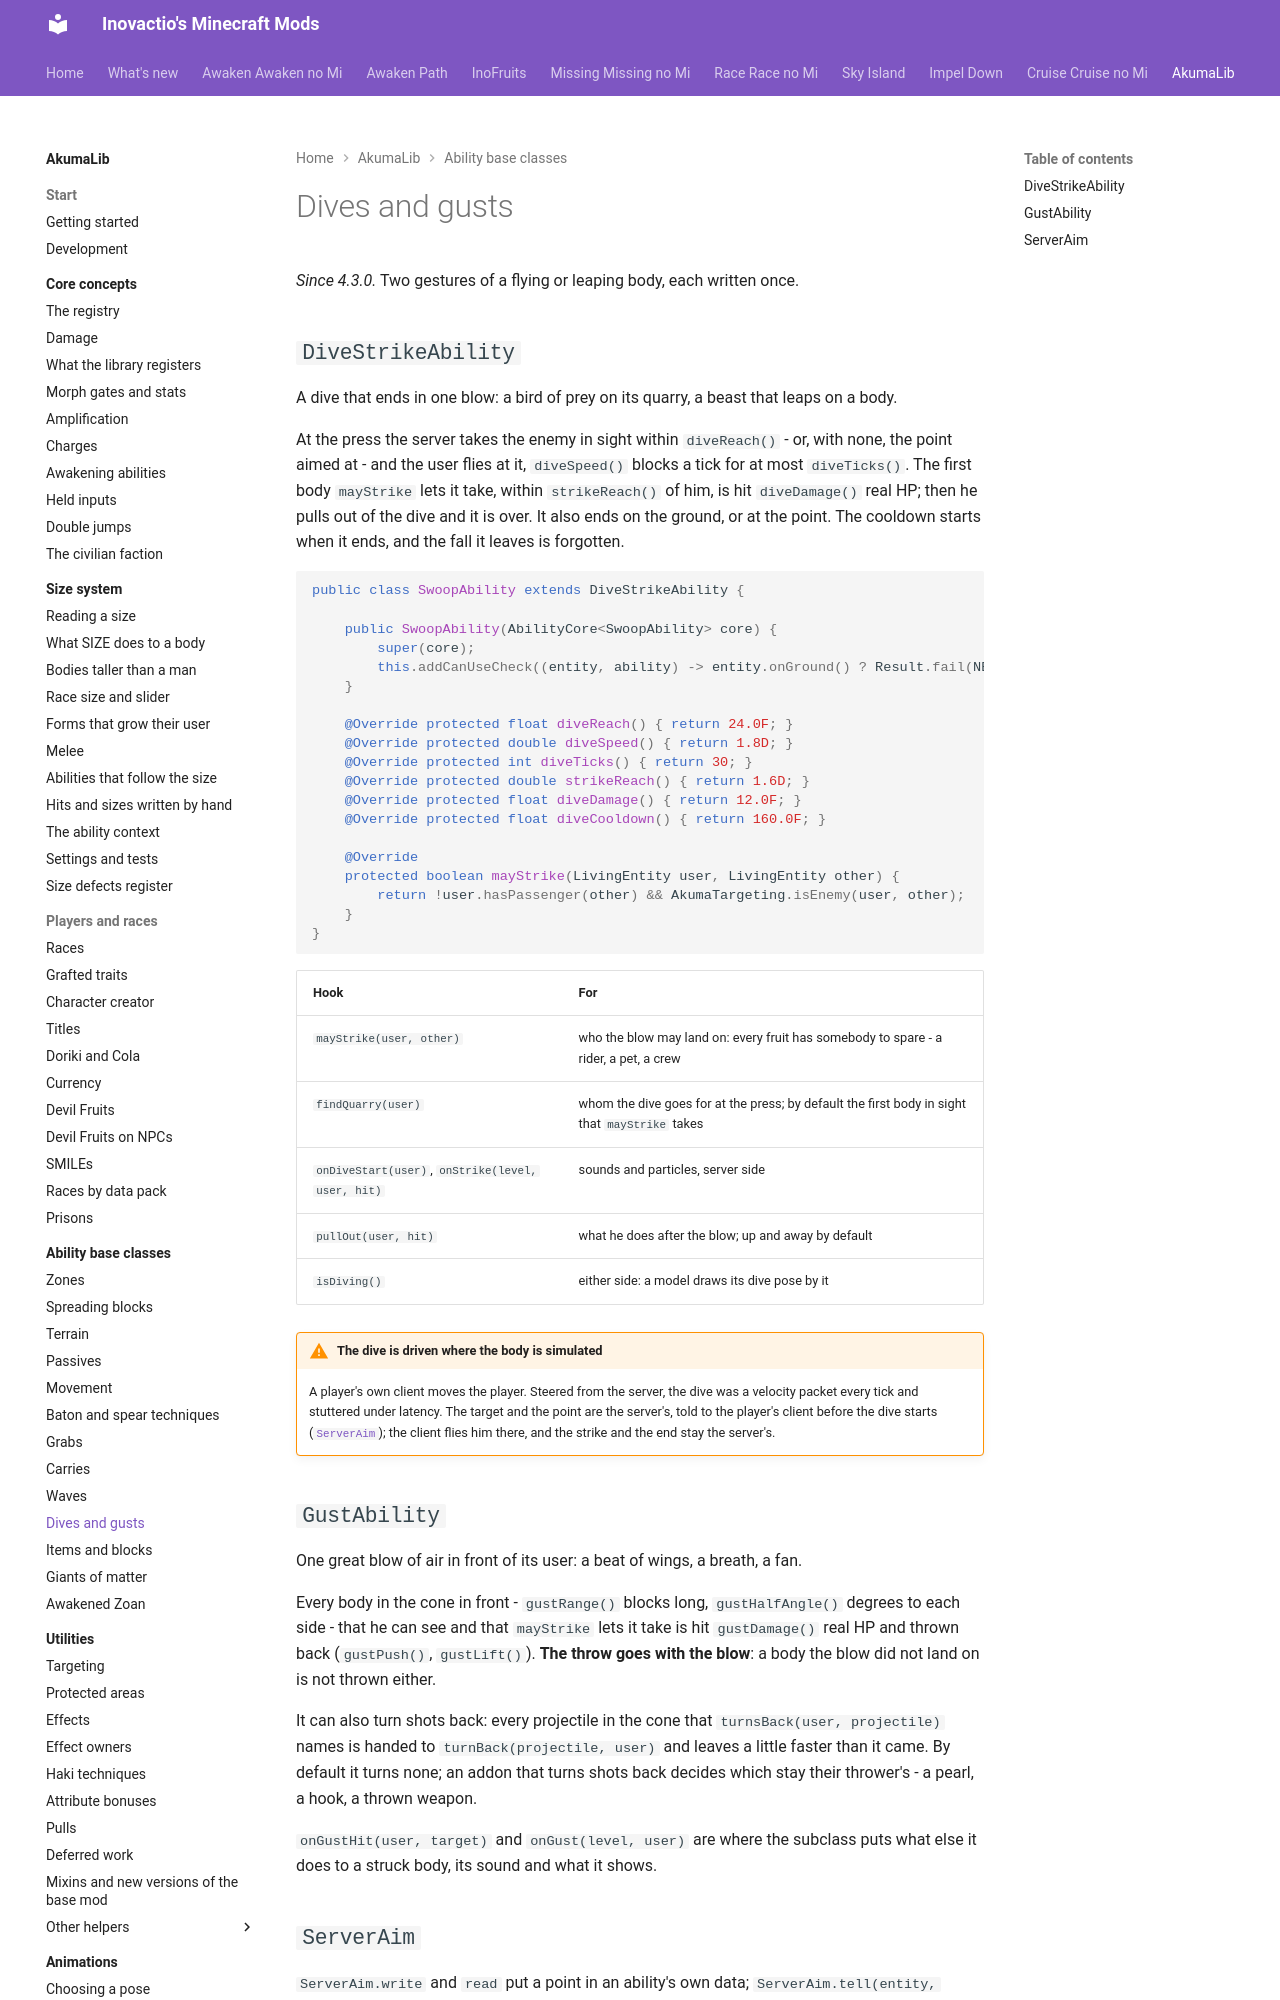

repository: Inovactio/inovactio.github.io · page: akumalib/ability-base-classes/dives-and-gusts/index.html · generator: mkdocs

# Dives and gusts

*Since 4.3.0.* Two gestures of a flying or leaping body, each written once.

## `DiveStrikeAbility`

A dive that ends in one blow: a bird of prey on its quarry, a beast that leaps on a body.

At the press the server takes the enemy in sight within `diveReach()` - or, with none, the point aimed at - and the user flies at it, `diveSpeed()` blocks a tick for at most `diveTicks()`. The first body `mayStrike` lets it take, within `strikeReach()` of him, is hit `diveDamage()` real HP; then he pulls out of the dive and it is over. It also ends on the ground, or at the point. The cooldown starts when it ends, and the fall it leaves is forgotten.

```java
public class SwoopAbility extends DiveStrikeAbility {

    public SwoopAbility(AbilityCore<SwoopAbility> core) {
        super(core);
        this.addCanUseCheck((entity, ability) -> entity.onGround() ? Result.fail(NEEDS_AIR) : Result.success());
    }

    @Override protected float diveReach() { return 24.0F; }
    @Override protected double diveSpeed() { return 1.8D; }
    @Override protected int diveTicks() { return 30; }
    @Override protected double strikeReach() { return 1.6D; }
    @Override protected float diveDamage() { return 12.0F; }
    @Override protected float diveCooldown() { return 160.0F; }

    @Override
    protected boolean mayStrike(LivingEntity user, LivingEntity other) {
        return !user.hasPassenger(other) && AkumaTargeting.isEnemy(user, other);
    }
}
```

| Hook | For |
|---|---|
| `mayStrike(user, other)` | who the blow may land on: every fruit has somebody to spare - a rider, a pet, a crew |
| `findQuarry(user)` | whom the dive goes for at the press; by default the first body in sight that `mayStrike` takes |
| `onDiveStart(user)`, `onStrike(level, user, hit)` | sounds and particles, server side |
| `pullOut(user, hit)` | what he does after the blow; up and away by default |
| `isDiving()` | either side: a model draws its dive pose by it |
